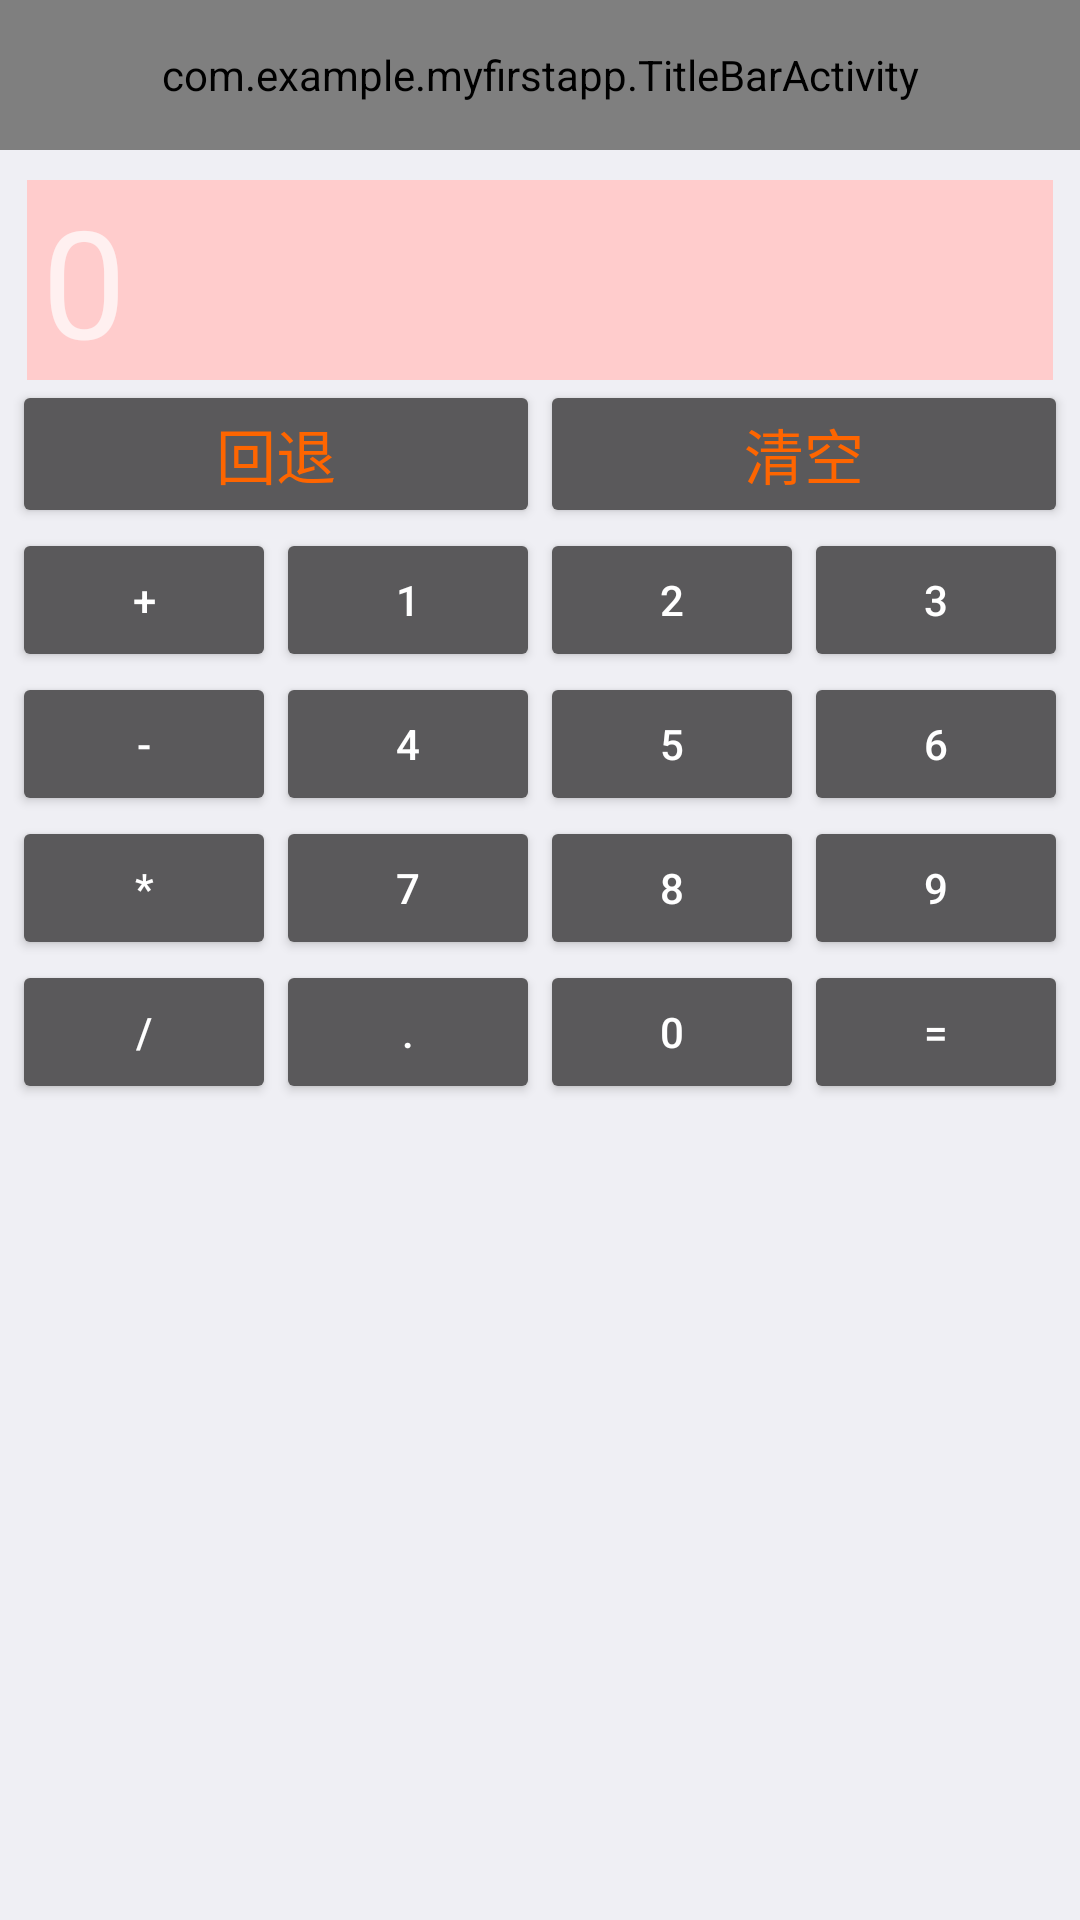

Layout XML and referenced resources for this Android screen:
<!-- AndroidManifest.xml: application theme Theme.AppCompat.NoActionBar -->
<!-- res/layout/activity_test1.xml -->
<?xml version="1.0" encoding="utf-8"?>
<LinearLayout
    style="@style/wrap"
    xmlns:android="http://schemas.android.com/apk/res/android">

    <com.example.myfirstapp.TitleBarActivity
        xmlns:app="http://schemas.android.com/apk/res-auto"
        style="@style/titleBar"
        app:left_btn_visible="true"
        app:left_btn_text="返回"
        app:title_text="test1" />

    <ScrollView
        style="@style/container">
        <GridLayout
            android:layout_gravity="top|center"
            android:layout_width="wrap_content"
            android:layout_height="wrap_content"
            android:id="@+id/GridLayout1"
            android:columnCount="4"
            android:orientation="horizontal"
            android:rowCount="6">
            <TextView
                android:layout_columnSpan="4"
                android:layout_gravity="fill"
                android:layout_marginLeft="5dp"
                android:layout_marginRight="5dp"
                android:layout_marginTop="10dp"
                android:paddingLeft="5dp"
                android:paddingRight="5dp"
                android:background="#FFCCCC"
                android:text="0"
                android:textSize="50sp"/>
            <Button
                android:layout_columnSpan="2"
                android:layout_gravity="fill"
                android:text="回退"
                android:textSize="20sp"
                android:textColor="#fe6500"/>
            <Button
                android:layout_columnSpan="2"
                android:layout_gravity="fill"
                android:text="清空"
                android:textSize="20sp"
                android:textColor="#fe6500"/>
            <Button android:text="+"/>
            <Button android:text="1"/>
            <Button android:text="2"/>
            <Button android:text="3"/>
            <Button android:text="-"/>
            <Button android:text="4"/>
            <Button android:text="5"/>
            <Button android:text="6"/>
            <Button android:text="*"/>
            <Button android:text="7"/>
            <Button android:text="8"/>
            <Button android:text="9"/>
            <Button android:text="/"/>
            <Button android:text="."/>
            <Button android:text="0"/>
            <Button android:text="="/>
        </GridLayout>

    </ScrollView>

</LinearLayout>
<!-- resources referenced by this layout -->
<resources>
  <style name="container">
          <item name="android:background">@color/colorEf</item>
          <item name="android:textColor">@color/color24</item>
          <item name="android:textSize">16sp</item>
          <item name="android:selectable">false</item>
          <item name="android:layout_width">match_parent</item>
          <item name="android:layout_height">match_parent</item>
      </style>
  <style name="titleBar">
          <item name="android:layout_width">match_parent</item>
          <item name="android:layout_height">50dp</item>
      </style>
  <style name="wrap">
          <item name="android:layout_width">match_parent</item>
          <item name="android:layout_height">match_parent</item>
          <item name="android:contentInsetLeft">0dp</item>
          <item name="android:contentInsetStart">0dp</item>
          <item name="android:orientation">vertical</item>
      </style>
  <color name="colorEf">#EFEFF4</color>
  <color name="color24">#242424</color>
</resources>
